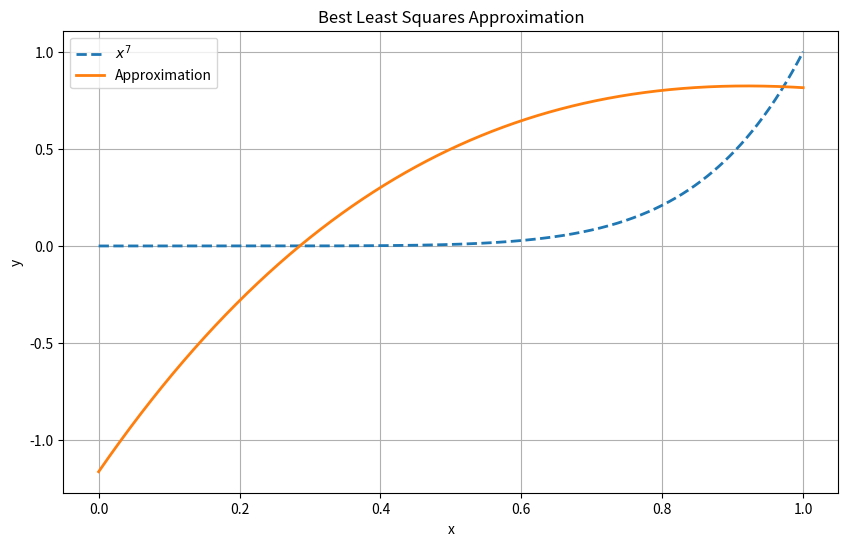

This figure's Python source:
import numpy as np
import scipy.integrate as spi
import matplotlib.pyplot as plt
from scipy.special import genlaguerre

def f(x):
    return x**7

def laguerre_polynomials(n):
    return lambda x: genlaguerre(n, 0)(x)

def scalar_product(f, g):
    integrand = lambda x: f(x) * g(x)
    return spi.quad(integrand, 0, 1)[0]

degree = 6  
coefficients = []

for n in range(degree + 1):
    laguerre_n = laguerre_polynomials(n)
    coefficient = scalar_product(f, laguerre_n) / scalar_product(laguerre_n, laguerre_n)
    coefficients.append(coefficient)

x_values = np.linspace(0, 1, 1000)
approximation = np.zeros_like(x_values)

for n, coefficient in enumerate(coefficients):
    laguerre_n = laguerre_polynomials(n)
    approximation += coefficient * laguerre_n(x_values)

plt.figure(figsize=(10, 6))
plt.plot(x_values, f(x_values), label='$x^7$', linestyle='--', linewidth=2)
plt.plot(x_values, approximation, label='Approximation', linewidth=2)
plt.xlabel('x')
plt.ylabel('y')
plt.title('Best Least Squares Approximation')
plt.legend()
plt.grid(True)
plt.show()

print("Coefficients of the Laguerre series:")
for n, coefficient in enumerate(coefficients):
    print(f"Coefficient a_{n} = {coefficient:.6f}")